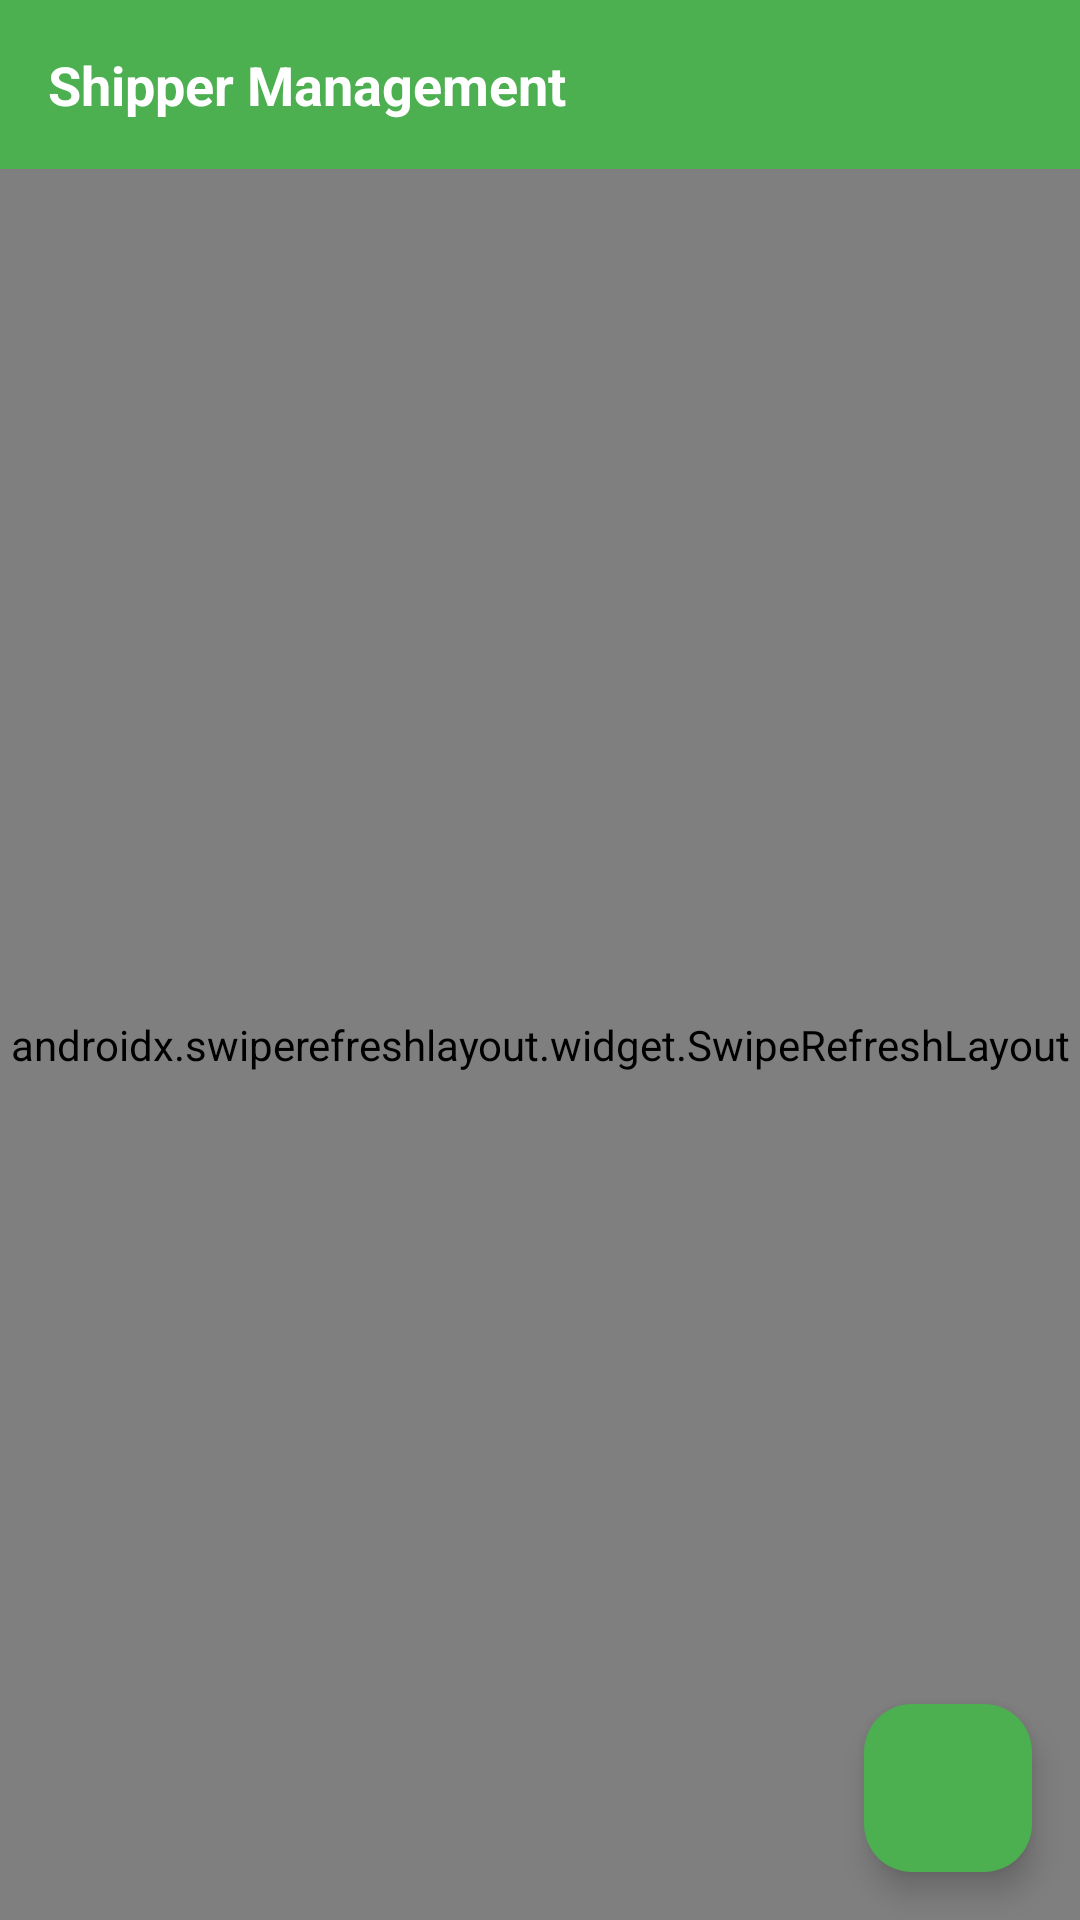

Produce the Android XML layout that renders to this screen, including the resource entries it uses.
<!-- AndroidManifest.xml: application theme Theme.FlowerStoreProject -->
<!-- res/layout/fragment_admin_shippers.xml -->
<?xml version="1.0" encoding="utf-8"?>
<androidx.coordinatorlayout.widget.CoordinatorLayout xmlns:android="http://schemas.android.com/apk/res/android"
    xmlns:app="http://schemas.android.com/apk/res-auto"
    xmlns:tools="http://schemas.android.com/tools"
    android:layout_width="match_parent"
    android:layout_height="match_parent"
    tools:context=".fragment.AdminShippersFragment">

    <LinearLayout
        android:layout_width="match_parent"
        android:layout_height="match_parent"
        android:orientation="vertical">

        
        <LinearLayout
            android:layout_width="match_parent"
            android:layout_height="wrap_content"
            android:orientation="horizontal"
            android:padding="16dp"
            android:background="#4CAF50">

            <TextView
                android:layout_width="0dp"
                android:layout_height="wrap_content"
                android:layout_weight="1"
                android:text="Shipper Management"
                android:textColor="#FFFFFF"
                android:textSize="18sp"
                android:textStyle="bold" />

        </LinearLayout>

        
        <androidx.swiperefreshlayout.widget.SwipeRefreshLayout
            android:id="@+id/swipe_refresh_shippers"
            android:layout_width="match_parent"
            android:layout_height="match_parent">

            <FrameLayout
                android:layout_width="match_parent"
                android:layout_height="match_parent">

                <androidx.recyclerview.widget.RecyclerView
                    android:id="@+id/recycler_shippers"
                    android:layout_width="match_parent"
                    android:layout_height="match_parent"
                    android:clipToPadding="false"
                    android:padding="8dp"
                    tools:listitem="@layout/item_admin_shipper" />

                <ProgressBar
                    android:id="@+id/progress_bar_shippers"
                    android:layout_width="wrap_content"
                    android:layout_height="wrap_content"
                    android:layout_gravity="center"
                    android:visibility="gone" />

                <TextView
                    android:id="@+id/tv_empty_message_shippers"
                    android:layout_width="wrap_content"
                    android:layout_height="wrap_content"
                    android:layout_gravity="center"
                    android:text="No shippers found"
                    android:textColor="#757575"
                    android:textSize="16sp"
                    android:visibility="gone" />

            </FrameLayout>

        </androidx.swiperefreshlayout.widget.SwipeRefreshLayout>

    </LinearLayout>

    
    <com.google.android.material.floatingactionbutton.FloatingActionButton
        android:id="@+id/fab_add_shipper"
        android:layout_width="wrap_content"
        android:layout_height="wrap_content"
        android:layout_gravity="bottom|end"
        android:layout_marginEnd="16dp"
        android:layout_marginBottom="16dp"
        android:src="@drawable/ic_add"
        app:tint="#FFFFFF"
        app:backgroundTint="#4CAF50" />

</androidx.coordinatorlayout.widget.CoordinatorLayout>
<!-- resources referenced by this layout -->
<resources>
  <style name="Theme.FlowerStoreProject" parent="Base.Theme.FlowerStoreProject" />
  <style name="Base.Theme.FlowerStoreProject" parent="Theme.Material3.DayNight.NoActionBar">
          
          
      </style>
</resources>
